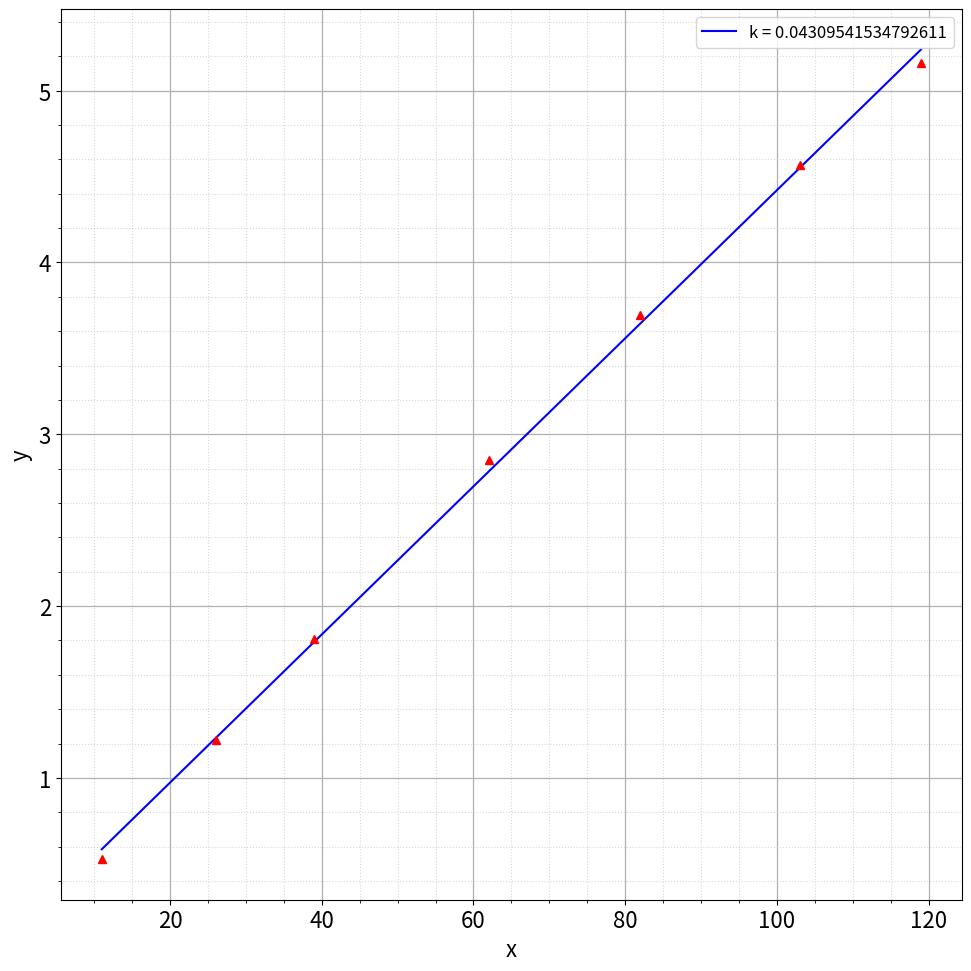

The matplotlib source for this figure:
import numpy as np
import matplotlib.pyplot as plt
import matplotlib as mpl
import pandas as pd
from scipy.optimize import curve_fit
mpl.rcParams['font.size'] = 16                   # Управление стилем, в данном случаем - размером шрифта
plt.figure(figsize=(10,10))
plt.ylabel("y")
plt.xlabel("x")

def func(x, k, b):
    return x * k + b

# zavisimost Q ot delta_P
k_1 = 0.2
N_1_1 = [11, 26,39,62,82,103,119]
Q_1_1 = [0.527,1.221,1.810,2.848,3.694,4.565,5.160]


popt, pcov = curve_fit(func, N_1_1, Q_1_1, p0 = (0.0, 0.0))
k, b = popt
dk, db = np.sqrt(np.diag(pcov))

print("k: ({} +- {})".format(k, dk))
print("b: ({} +- {})".format(b, db))

x_lin = np.linspace(N_1_1[0], N_1_1[-1], 1000)
plt.plot(x_lin, func(x_lin, k, b), "b", label = f"k = {k}")

plt.plot(N_1_1, Q_1_1,'r^')
plt.grid(visible = True, which = 'major', axis = 'both', alpha = 1, linewidth = 0.9)   # Активируем сетку
plt.grid(visible = True, which = 'minor', axis = 'both', alpha = 0.5, linestyle = ':')

plt.minorticks_on()
plt.tight_layout()
plt.legend(loc = "best", fontsize = 12) # Активируем легенду графика

#погрешность мнк
'''x = 0
y = 0
for i in range(11):
    x += t1[i]**2
    y += uhudsh1[i]**2
x /= 11
y /= 11

import math

sr_x_squared = sum(t1)/11
sr_x_squared = sr_x_squared**2
sr_y_squared = sum(uhudsh1)/11
sr_y_squared = sr_y_squared**2

sigma_k = math.sqrt(11) * math.sqrt((y - sr_y_squared)/(x - sr_x_squared) - k**2) / 11
print(sigma_k)'''

#plt.show()







R1 = 3.9/2*10**(-3)
Re = 10**3
mu = 29 * 10**(-3)
etha = 2 * 10**(-5)
ro = 10**5 * mu / (8.31 * 296)
print(ro)
q_krit_1 = Re * etha * 3.14 * R1**2 *8.314*296 / (10**5 * mu)
print(f"q_krit_1 {q_krit_1}")

delta_p_krit_1 = 8 * etha * 0.5 * q_krit_1 / (3.14 * R1**4)

print(f"delta_p_krit_1 {delta_p_krit_1}")

# труба 2 
R2 = 5.25/2*10**(-3)
q_krit_2 = Re * 2 * 10**(-5) * 3.14 * R2 *8.314*296
q_krit_2 = q_krit_2 / (10.1 * 29)
print(q_krit_2)

delta_p = 8 * 2 * 10**(-5) * 0.5* q_krit_2 / (3.14* (5.25/2*10**(-3))**4)
print(delta_p)

n_del = delta_p / (9.8067 * 0.2 * 0.80485)
print(n_del)

del_p = 10 * 0.2 * 9.8067 * 0.80485
print(del_p)

truba_3 = 6.32 / (9.8067 * 0.2 * 0.80485)
print(truba_3)



print(10**3 * 2 * 10**(-5) * 3.14 * 2 * 10**(-3) / 1.61)



# значения в трубе 1


